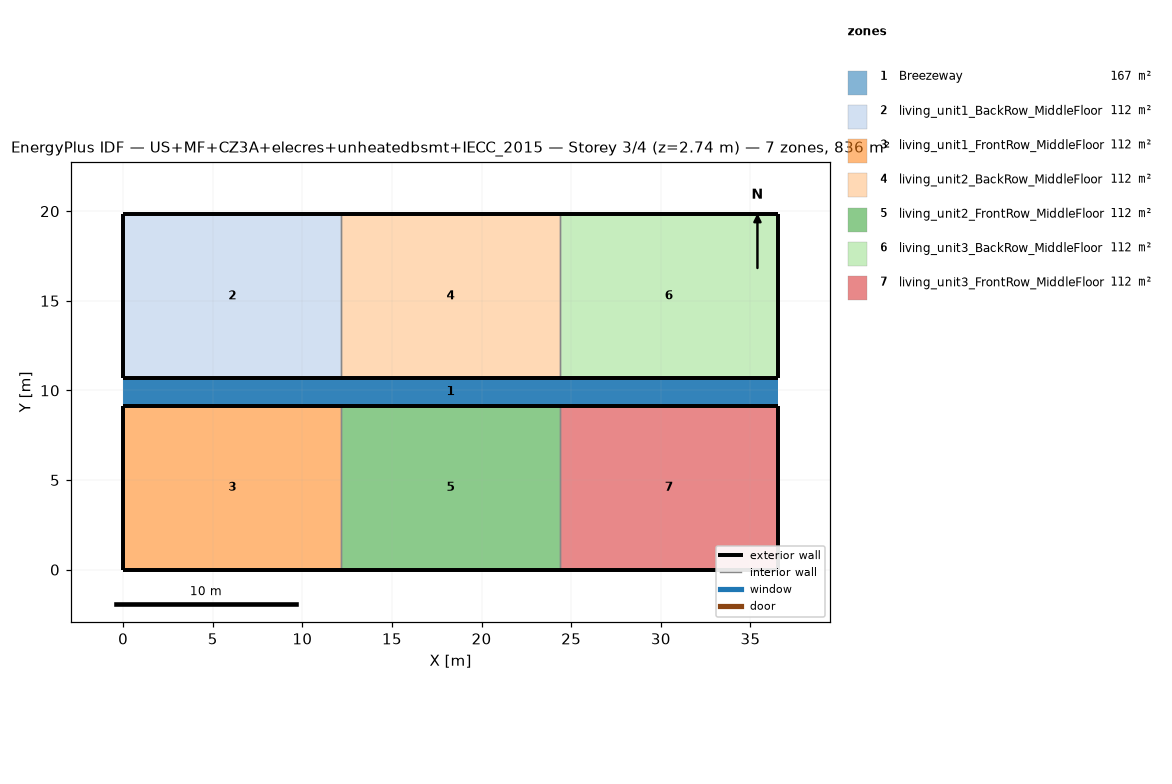
=== STOREY PLAN SPEC (per zone: floor XY polygon, exterior-wall plan segments, windows/doors) ===
zone 1: Breezeway  (167.0 m²)
  floor: (36.54, 9.16) (0.00, 9.16) (0.00, 10.68) (36.54, 10.68)
  floor: (36.54, 9.16) (0.00, 9.16) (0.00, 10.68) (36.54, 10.68)
  floor: (36.54, 9.16) (0.00, 9.16) (0.00, 10.68) (36.54, 10.68)
zone 2: living_unit1_BackRow_MiddleFloor  (111.5 m²)
  floor: (12.18, 10.68) (0.00, 10.68) (0.00, 19.84) (12.18, 19.84)
  exterior wall: (0.00, 10.68) – (12.18, 10.68)  [12.2 m]
  exterior wall: (12.18, 19.84) – (0.00, 19.84)  [12.2 m]
  exterior wall: (0.00, 19.84) – (0.00, 10.68)  [9.2 m]
  interior walls: 1
zone 3: living_unit1_FrontRow_MiddleFloor  (111.5 m²)
  floor: (12.18, 0.00) (0.00, 0.00) (0.00, 9.16) (12.18, 9.16)
  exterior wall: (0.00, 0.00) – (12.18, 0.00)  [12.2 m]
  exterior wall: (12.18, 9.16) – (0.00, 9.16)  [12.2 m]
  exterior wall: (0.00, 9.16) – (0.00, 0.00)  [9.2 m]
  interior walls: 1
zone 4: living_unit2_BackRow_MiddleFloor  (111.5 m²)
  floor: (24.36, 10.68) (12.18, 10.68) (12.18, 19.84) (24.36, 19.84)
  exterior wall: (12.18, 10.68) – (24.36, 10.68)  [12.2 m]
  exterior wall: (24.36, 19.84) – (12.18, 19.84)  [12.2 m]
  interior walls: 2
zone 5: living_unit2_FrontRow_MiddleFloor  (111.5 m²)
  floor: (24.36, 0.00) (12.18, 0.00) (12.18, 9.16) (24.36, 9.16)
  exterior wall: (12.18, 0.00) – (24.36, 0.00)  [12.2 m]
  exterior wall: (24.36, 9.16) – (12.18, 9.16)  [12.2 m]
  interior walls: 2
zone 6: living_unit3_BackRow_MiddleFloor  (111.5 m²)
  floor: (36.54, 10.68) (24.36, 10.68) (24.36, 19.84) (36.54, 19.84)
  exterior wall: (24.36, 10.68) – (36.54, 10.68)  [12.2 m]
  exterior wall: (36.54, 10.68) – (36.54, 19.84)  [9.2 m]
  exterior wall: (36.54, 19.84) – (24.36, 19.84)  [12.2 m]
  interior walls: 1
zone 7: living_unit3_FrontRow_MiddleFloor  (111.5 m²)
  floor: (36.54, 0.00) (24.36, 0.00) (24.36, 9.16) (36.54, 9.16)
  exterior wall: (24.36, 0.00) – (36.54, 0.00)  [12.2 m]
  exterior wall: (36.54, 0.00) – (36.54, 9.16)  [9.2 m]
  exterior wall: (36.54, 9.16) – (24.36, 9.16)  [12.2 m]
  interior walls: 1

=== DERIVED (storey summary) ===
Building: US+MF+CZ3A+elecres+unheatedbsmt+IECC_2015
Storey: 3 of 4  (floor level z = 2.74 m)
Storey gross floor area: 836.2 m²
Zones on this storey: 7
  - Breezeway: floor 167.0 m²
  - living_unit1_BackRow_MiddleFloor: floor 111.5 m²; exterior wall 33.5 m (86.9 m²); WWR 0.0%
  - living_unit1_FrontRow_MiddleFloor: floor 111.5 m²; exterior wall 33.5 m (86.9 m²); WWR 0.0%
  - living_unit2_BackRow_MiddleFloor: floor 111.5 m²; exterior wall 24.4 m (63.1 m²); WWR 0.0%
  - living_unit2_FrontRow_MiddleFloor: floor 111.5 m²; exterior wall 24.4 m (63.1 m²); WWR 0.0%
  - living_unit3_BackRow_MiddleFloor: floor 111.5 m²; exterior wall 33.5 m (86.9 m²); WWR 0.0%
  - living_unit3_FrontRow_MiddleFloor: floor 111.5 m²; exterior wall 33.5 m (86.9 m²); WWR 0.0%
Zone adjacency (shared interzone walls):
  - living_unit1_BackRow_MiddleFloor ↔ living_unit2_BackRow_MiddleFloor
  - living_unit1_FrontRow_MiddleFloor ↔ living_unit2_FrontRow_MiddleFloor
  - living_unit2_BackRow_MiddleFloor ↔ living_unit3_BackRow_MiddleFloor
  - living_unit2_FrontRow_MiddleFloor ↔ living_unit3_FrontRow_MiddleFloor